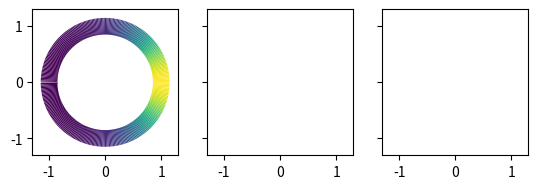

Here is the Python script that generated this plot:
import numpy as np
import matplotlib.pyplot as plt
from matplotlib.collections import LineCollection
from matplotlib.colors import ListedColormap, BoundaryNorm
from scipy.stats import vonmises as vonmises
import scipy.integrate as integrate
from scipy.special import iv as bessel

import numpy as np
import matplotlib.pyplot as plt
from matplotlib.animation import FuncAnimation
import matplotlib.animation as animation

#%%

# angle = np.linspace( 0 , 2 * np.pi , 150 )

# radius = 1
# x = radius * np.cos( angle )
# y = radius * np.sin( angle )
# _,colors = composition(angle,T_rotation,f_vonmis,**{'alpha':0.5*np.pi,'kappa':5})
# points = np.array([x, y]).T.reshape(-1, 1, 2)
# segments = np.concatenate([points[:-1], points[1:]], axis=1)

# fig, axs = plt.subplots(1, sharex=True, sharey=True)

# norm = plt.Normalize(colors.min(), colors.max())
# lc = LineCollection(segments, cmap='viridis', norm=norm)
# lc.set_array(colors)
# lc.set_linewidth(8)
# line = axs.add_collection(lc)
# fig.colorbar(line, ax=axs)

# axs.set_xlim(-1.3, 1.3)
# axs.set_ylim(-1.3, 1.3)

# axs.set_aspect('equal')
# # plt.show()
#%%
def plot(T, f, angle=None, **kwargs):
    angle = np.linspace(0, 2 * np.pi, 300)

    radius = 1

    yarg, colors = composition(angle, T, f, **kwargs)
    x = radius * np.cos(angle)
    y = radius * np.sin(angle)
    points = np.array([x, y]).T.reshape(-1, 1, 2)
    segments = np.concatenate([points[:-1], points[1:]], axis=1)

    fig, axs = plt.subplots(1, sharex=True, sharey=True)

    norm = plt.Normalize(colors.min(), colors.max())
    lc = LineCollection(segments, cmap="viridis", norm=norm)
    lc.set_array(colors)
    lc.set_linewidth(8)
    line = axs.add_collection(lc)
    fig.colorbar(line, ax=axs)

    axs.set_xlim(-1.3, 1.3)
    axs.set_ylim(-1.3, 1.3)

    axs.set_aspect("equal")
    plt.show()
    return yarg


#%%
def composition(theta, T, f, **kwargs):
    thetan = T(theta, **kwargs)
    zn = f(thetan, **kwargs)
    return thetan, zn


def T_blank(theta, **kwargs):
    return np.mod(theta, 2 * np.pi)


def T_rotation(theta, **kwargs):
    if "alpha" in kwargs.keys():
        return np.mod((theta - kwargs["alpha"]), 2 * np.pi)
    else:
        return np.mod(theta, 2 * np.pi)


def T_double_map(theta, **kwargs):
    return np.mod(theta * 2, 2 * np.pi)


def f_ang(theta, **kwargs):
    return theta


def f_vonmis(theta, **kwargs):
    if "kappa" in kwargs.keys():
        return vonmises(kwargs["kappa"]).pdf(np.mod(theta + np.pi, np.pi * 2))
    else:
        return vonmises(1).pdf(theta)


#%%
a = plot(T_rotation, f_vonmis, **{"alpha": np.pi / 2, "kappa": 1})
#%%
plt.close("all")  # Clear anything left over from prior runs.

Nt = 180
bound = 1
alpha = np.pi / 20
angle = np.linspace(0, 2 * np.pi, 150)


class data_z:
    def __init__(self, angle, T, f, **kwargs):
        self.angle = angle
        self.anglen = angle
        self.T = T
        self.f = f
        self.kwargs = kwargs
        self.z = f(angle)
        self.zn = f(angle)

    def step(self):
        _, self.zn = composition(self.anglen, self.T, self.f, **self.kwargs)
        self.anglen = self.T(self.anglen, **self.kwargs)


# animation function
def animate(i, lis, data):
    global cont
    for c in cont.collections:
        c.remove()  # removes only the contours, leaves the rest intact
    colors = data.z
    data.step()
    radius = 1
    angle = data.anglen
    x = radius * np.cos(angle)
    y = radius * np.sin(angle)

    points = np.transpose(np.array([x, y])).reshape(-1, 1, 2)
    segments = np.concatenate([points[:-1], points[1:]], axis=1)

    norm = plt.Normalize(colors.min(), colors.max())
    lc = LineCollection(segments, cmap="viridis", norm=norm)
    lc.set_array(colors)
    lc.set_linewidth(8)
    line = cont.add_collection(lc)

    plt.title("t = %i" % (i))
    return cont


mydata = data_z(angle, T_rotation, f_vonmis, **{"alpha": alpha})


angle = np.linspace(0, 2 * np.pi, 150)

radius = 1
x = radius * np.cos(angle)
y = radius * np.sin(angle)
_, colors = composition(mydata.angle, T_rotation, f_vonmis, **{"alpha": 0, "kappa": 5})
points = np.array([x, y]).T.reshape(-1, 1, 2)
segments = np.concatenate([points[:-1], points[1:]], axis=1)

fig, cont = plt.subplots(1, sharex=True, sharey=True)

norm = plt.Normalize(colors.min(), colors.max())
lc = LineCollection(segments, cmap="viridis", norm=norm)
lc.set_array(colors)
lc.set_linewidth(8)
line = cont.add_collection(lc)
fig.colorbar(line, ax=cont)

cont.set_xlim(-1.3, 1.3)
cont.set_ylim(-1.3, 1.3)

cont.set_aspect("equal")


mylis = [1, 2, 3]
anim = animation.FuncAnimation(
    fig, animate, fargs=(mylis, mydata), frames=Nt, interval=1
)


#%%
def phi_i(l, theta):
    return np.exp(1j * l * theta)
    # return np.cos(l*theta)+1j*np.sin(l*theta)


def U_ij(i, j, T, X=[0, 2 * np.pi], **kwargs):
    # print(i,j)
    f = lambda x: (np.conjugate(phi_i(i, x)) * phi_i(j, T(x, **kwargs)))
    a = f(np.linspace(X[0], X[1], 300))
    return np.trapz(a, np.linspace(X[0], X[1], 300))


#%%
"""

"""
L = 8
kappa = 50
U = np.zeros((2 * L + 1, 2 * L + 1),dtype='complex')
alpha = np.pi/2*0



def lplus1_space(i):
    return int(i - L)


"""
calculate U_ij
"""
for ij in np.ndindex(np.shape(U)):
    # print(lplus1_space(ij[0]),lplus1_space(ij[1]))
    ans = U_ij(lplus1_space(ij[0]), lplus1_space(ij[1]), T_rotation, **{"alpha": alpha})
    U[ij] = (ans) / (np.pi * 2)

f = np.zeros((2 * L + 1, 1))
"""
Calculate fl
"""
for ij in np.ndindex(np.shape(f)):
    # print(abs(lplus1_space(ij[0])))
    ans = bessel(abs(lplus1_space(ij[0])), kappa) / bessel(0, kappa)
    f[ij] = ans


def calculate_g(U, f, n=1):
    g = U @ f
    for i in range(1, n):
        g = U @ g
    return g


g = calculate_g(U, f,5)


def basis_expansion(g, basis_func, theta):
    expan = np.zeros_like(theta, dtype="complex")
    for ij in np.ndindex(np.shape(g)):
        # print(ij)
        expan += g[ij] * basis_func(lplus1_space(ij[0]), theta)
    return expan


theta = np.linspace(0, 2 * np.pi, 300)
radius = 1
x = radius * np.cos(theta)
y = radius * np.sin(theta)
colors = basis_expansion(g, phi_i, theta).real
points = np.array([x, y]).T.reshape(-1, 1, 2)
segments = np.concatenate([points[:-1], points[1:]], axis=1)

fig, axs = plt.subplots(1, sharex=True, sharey=True)

norm = plt.Normalize(colors.min(), colors.max())
lc = LineCollection(segments, cmap="viridis", norm=norm)
lc.set_array(colors)
lc.set_linewidth(8)
line = axs.add_collection(lc)
fig.colorbar(line, ax=axs)

axs.set_xlim(-1.3, 1.3)
axs.set_ylim(-1.3, 1.3)

axs.set_aspect("equal")
# plt.plot(theta/np.pi,colors)
# plt.title(f'{alpha/np.pi}')
#%%
def basis_expansion(g, basis_func, theta):
    expan = np.zeros_like(theta, dtype="complex")
    for ij in np.ndindex(np.shape(g)):
        # print(ij)
        expan += g[ij] * basis_func(lplus1_space(ij[0]), theta)
    return expan
#%%
# '''
# should just need to calculate g over and over?
# '''
plt.close("all")  # Clear anything left over from prior runs.

Nt = 180
bound = 1
alpha = np.pi / 50
# angle = np.linspace(0, 2 * np.pi, 150)


class data_z:
    def __init__(self, angle, U, f, **kwargs):
        self.angle = angle
        self.anglen = angle
        self.U = U
        self.f = f
        self.g = self.U@self.f
        self.kwargs = kwargs
        # self.z = f(angle)
        self.zn = basis_expansion(self.g, phi_i, self.angle).real

    def step(self):
        self.g=self.U@self.g
        self.zn = basis_expansion(self.g, phi_i, self.angle).real
        # self.anglen = self.T(self.anglen, **self.kwargs)


# animation function
def animate(i, lis, data):
    global cont
    for c in cont.collections:
        c.remove()  # removes only the contours, leaves the rest intact
    
    data.step()

    colors = data.zn
    radius = 1
    angle = np.linspace(0, 2 * np.pi, 300)

    x = radius * np.cos(angle)
    y = radius * np.sin(angle)

    points = np.transpose(np.array([x, y])).reshape(-1, 1, 2)
    segments = np.concatenate([points[:-1], points[1:]], axis=1)

    norm = plt.Normalize(colors.min(), colors.max())
    lc = LineCollection(segments, cmap="viridis", norm=norm)
    lc.set_array(colors)
    lc.set_linewidth(8)
    line = cont.add_collection(lc)

    plt.title("t = %i" % (i))
    return cont

L = 8
kappa = 2
U = np.zeros((2 * L + 1, 2 * L + 1),dtype='complex')


def lplus1_space(i):
    return int(i - L)
for ij in np.ndindex(np.shape(U)):
    # print(lplus1_space(ij[0]),lplus1_space(ij[1]))
    ans = U_ij(lplus1_space(ij[0]), lplus1_space(ij[1]), T_rotation, **{"alpha": alpha})
    U[ij] = (ans) / (np.pi * 2)

f = np.zeros((2 * L + 1, 1))
for ij in np.ndindex(np.shape(f)):
    # print(abs(lplus1_space(ij[0])))
    ans = bessel(abs(lplus1_space(ij[0])), kappa) / bessel(0, kappa)
    f[ij] = ans
def calculate_g(U, f, n=1):
    g = U @ f
    for i in range(1, n):
        g = U @ g
    return g



theta = np.linspace(0, 2 * np.pi, 300)

mydata = data_z(theta, U, f)

radius = 1
x = radius * np.cos(theta)
y = radius * np.sin(theta)
colors = basis_expansion(f, phi_i, theta).real
points = np.array([x, y]).T.reshape(-1, 1, 2)
segments = np.concatenate([points[:-1], points[1:]], axis=1)

fig, cont = plt.subplots(1, sharex=True, sharey=True)

norm = plt.Normalize(colors.min(), colors.max())
lc = LineCollection(segments, cmap="viridis", norm=norm)
lc.set_array(colors)
lc.set_linewidth(8)
line = cont.add_collection(lc)
fig.colorbar(line, ax=cont)

cont.set_xlim(-1.3, 1.3)
cont.set_ylim(-1.3, 1.3)

cont.set_aspect("equal")


mylis = [1, 2, 3]
anim = animation.FuncAnimation(
    fig, animate, fargs=(mylis, mydata), frames=Nt, interval=1
)

#%%
def lplus1_space(i):
    return int(i - L)
def gen_u_and_f(alpha,kappa,L):
    U = np.zeros((2 * L + 1, 2 * L + 1),dtype='complex')

    """
    calculate U_ij
    """
    for ij in np.ndindex(np.shape(U)):
        # print(lplus1_space(ij[0]),lplus1_space(ij[1]))
        ans = U_ij(lplus1_space(ij[0]), lplus1_space(ij[1]), T_rotation, **{"alpha": alpha})
        U[ij] = (ans) / (np.pi * 2)
    """
    Calculate fl
    """
    f = np.zeros((2 * L + 1, 1))
    for ij in np.ndindex(np.shape(f)):
        # print(abs(lplus1_space(ij[0])))
        ans = bessel(abs(lplus1_space(ij[0])), kappa) / bessel(0, kappa)
        f[ij] = ans
        
    return U,f
#%%
# '''
# should just need to calculate g over and over?
# '''
plt.close("all")  # Clear anything left over from prior runs.

Nt = 180
bound = 1
alpha = np.pi / 50
# angle = np.linspace(0, 2 * np.pi, 150)


class data_z:
    def __init__(self, angle, U, f, **kwargs):
        self.angle = angle
        self.anglen = angle
        self.U = U
        self.f = f
        self.g = self.U@self.f
        self.kwargs = kwargs
        # self.z = f(angle)
        self.zn = basis_expansion(self.g, phi_i, self.angle).real

    def step(self):
        self.g=self.U@self.g
        self.zn = basis_expansion(self.g, phi_i, self.angle).real
        # self.anglen = self.T(self.anglen, **self.kwargs)


# animation function
def animate(ii, lis, data):
    global cont
    for i in range(len(data)):
        for c in cont[i].collections:
            c.remove()  # removes only the contours, leaves the rest intact
        
        data[i].step()
    
        colors = data[i].zn
        radius = 1
        angle = np.linspace(0, 2 * np.pi, 300)
    
        x = radius * np.cos(angle)
        y = radius * np.sin(angle)
    
        points = np.transpose(np.array([x, y])).reshape(-1, 1, 2)
        segments = np.concatenate([points[:-1], points[1:]], axis=1)
    
        norm = plt.Normalize(colors.min(), colors.max())
        lc = LineCollection(segments, cmap="viridis", norm=norm)
        lc.set_array(colors)
        lc.set_linewidth(12)
        line = cont[i].add_collection(lc)
    
    cont[0].set_title(f"\n kappa={kappav[0]}\n alpha = {np.round(alphav[0]/np.pi,3)}")
    cont[1].set_title(f"t = {ii}\n kappa={kappav[1]}\n alpha = {np.round(alphav[1]/np.pi,3)}")
    cont[2].set_title(f"\n kappa={kappav[2]}\n alpha = {np.round(alphav[2]/np.pi,3)}")
    return cont

L = 8
kappa = 2
U = np.zeros((2 * L + 1, 2 * L + 1),dtype='complex')


def lplus1_space(i):
    return int(i - L)
for ij in np.ndindex(np.shape(U)):
    # print(lplus1_space(ij[0]),lplus1_space(ij[1]))
    ans = U_ij(lplus1_space(ij[0]), lplus1_space(ij[1]), T_rotation, **{"alpha": alpha})
    U[ij] = (ans) / (np.pi * 2)

f = np.zeros((2 * L + 1, 1))
for ij in np.ndindex(np.shape(f)):
    # print(abs(lplus1_space(ij[0])))
    ans = bessel(abs(lplus1_space(ij[0])), kappa) / bessel(0, kappa)
    f[ij] = ans
def calculate_g(U, f, n=1):
    g = U @ f
    for i in range(1, n):
        g = U @ g
    return g



theta = np.linspace(0, 2 * np.pi, 300)
alphav=[np.pi/20,np.pi/30,np.pi/100]
kappav=[1,3,9]
uf = [gen_u_and_f(alphav[i],kappav[i],8) for i in range(3)]
mydata = [data_z(theta,uf[i][0] , uf[i][1]) for i in range(3)]

radius = 1
x = radius * np.cos(theta)
y = radius * np.sin(theta)
colors = basis_expansion(f, phi_i, theta).real
points = np.array([x, y]).T.reshape(-1, 1, 2)
segments = np.concatenate([points[:-1], points[1:]], axis=1)

fig, cont = plt.subplots(1,3, sharey=True)

norm = plt.Normalize(colors.min(), colors.max())
lc = LineCollection(segments, cmap="viridis", norm=norm)
lc.set_array(colors)
lc.set_linewidth(12)
line = cont[0].add_collection(lc)
# fig.colorbar(line, ax=cont)

for i in range(np.size(cont)):
    cont[i].set_xlim(-1.3, 1.3)
    cont[i].set_ylim(-1.3, 1.3)
    
    cont[i].set_aspect("equal")


mylis = [1, 2, 3]
anim = animation.FuncAnimation(
    fig, animate, fargs=(mylis, mydata), frames=Nt, interval=1
)

